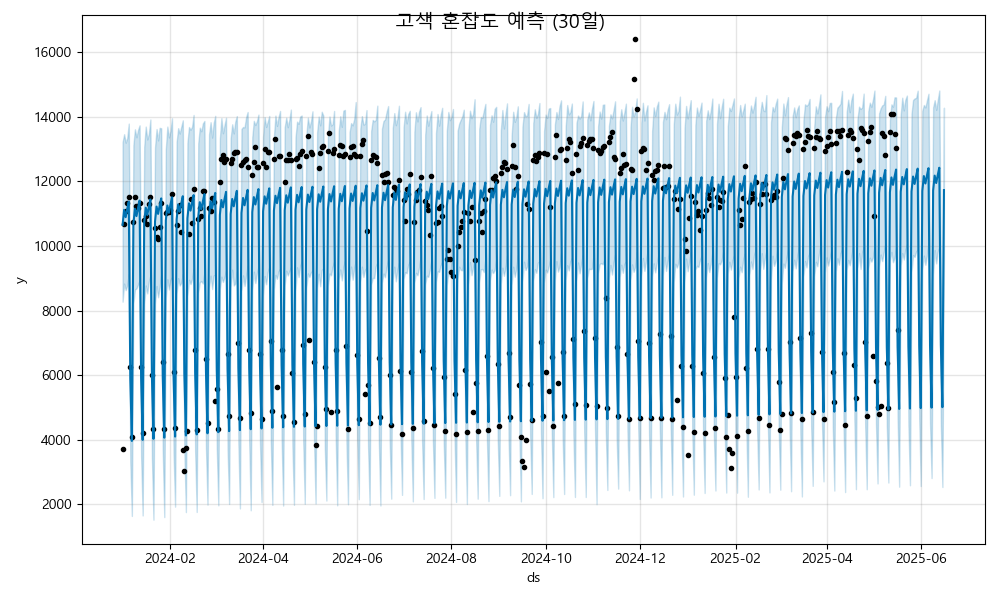

Source data for this figure (header and first rows):
ds, yhat, yhat_lower, yhat_upper
2024-01-01, 10651, 8274, 13210
2024-01-02, 11115, 8833, 13455
2024-01-03, 10888, 8630, 13194
2024-01-04, 11140, 8774, 13334
2024-01-05, 11368, 9132, 13785
2024-01-06, 5884, 3303, 8257
2024-01-07, 3964, 1643, 6297
2024-01-08, 10685, 8220, 13121
2024-01-09, 11149, 8649, 13608
2024-01-10, 10922, 8682, 13361
2024-01-11, 11174, 8801, 13589
2024-01-12, 11401, 8932, 13730
2024-01-13, 5917, 3501, 8542
2024-01-14, 3998, 1659, 6355
2024-01-15, 10719, 8203, 13061
2024-01-16, 11182, 8774, 13691
2024-01-17, 10956, 8528, 13293
2024-01-18, 11208, 8896, 13464
2024-01-19, 11435, 9089, 13911
2024-01-20, 5951, 3439, 8275
2024-01-21, 4032, 1528, 6355
2024-01-22, 10752, 8204, 13043
2024-01-23, 11216, 8757, 13616
2024-01-24, 10990, 8409, 13263
2024-01-25, 11242, 8711, 13653
2024-01-26, 11469, 9116, 13640
2024-01-27, 5985, 3683, 8200
2024-01-28, 4066, 1608, 6597
2024-01-29, 10786, 8397, 12998
2024-01-30, 11250, 8966, 13692
2024-01-31, 11023, 8651, 13357
2024-02-01, 11276, 8943, 13549
2024-02-02, 11503, 9033, 13948
2024-02-03, 6019, 3610, 8342
2024-02-04, 4099, 1931, 6575
2024-02-05, 10820, 8524, 13218
2024-02-06, 11284, 9002, 13643
2024-02-07, 11057, 8775, 13476
2024-02-08, 11310, 8854, 13686
2024-02-09, 11537, 9132, 13885
2024-02-10, 6053, 3679, 8252
2024-02-11, 4133, 1762, 6522
2024-02-12, 10854, 8440, 13193
2024-02-13, 11318, 8949, 13679
2024-02-14, 11091, 8819, 13594
2024-02-15, 11344, 8978, 13686
2024-02-16, 11571, 9289, 14051
2024-02-17, 6087, 3657, 8614
2024-02-18, 4167, 1767, 6628
2024-02-19, 10888, 8547, 13173
2024-02-20, 11352, 8879, 13659
2024-02-21, 11125, 8908, 13547
2024-02-22, 11378, 8837, 13792
2024-02-23, 11605, 9185, 13865
2024-02-24, 6121, 3756, 8502
2024-02-25, 4201, 1994, 6519
2024-02-26, 10922, 8706, 13447
2024-02-27, 11386, 9078, 13828
2024-02-28, 11159, 8664, 13352
2024-02-29, 11411, 9083, 13802
... 473 more rows
